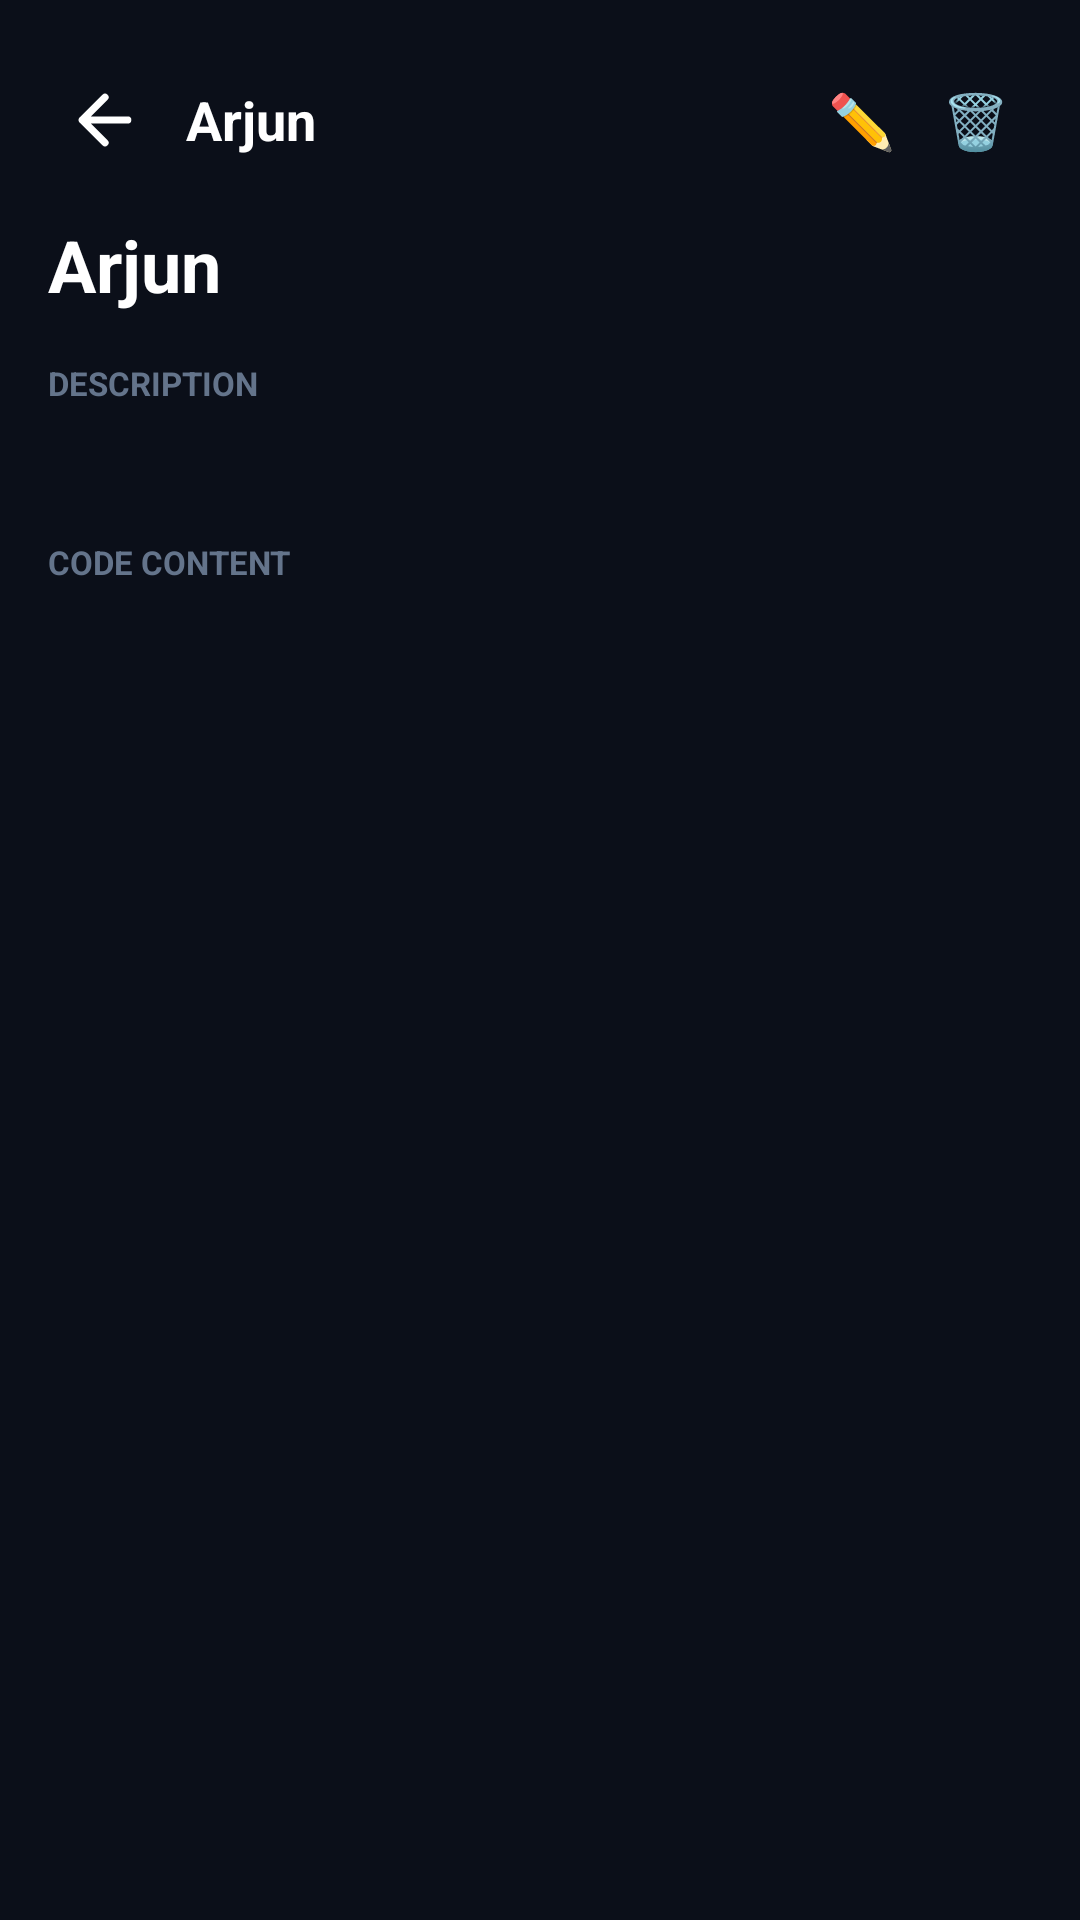

Write the Android layout XML for this screen, with the resource values it uses.
<!-- AndroidManifest.xml: application theme Theme.BenBook.Dark -->
<!-- res/layout/activity_entry_detail.xml -->
<?xml version="1.0" encoding="utf-8"?>
<LinearLayout xmlns:android="http://schemas.android.com/apk/res/android"
    android:layout_width="match_parent"
    android:layout_height="match_parent"
    android:background="#0B0F19"
    android:orientation="vertical"
    android:padding="16dp">

    <LinearLayout
        android:layout_width="match_parent"
        android:layout_height="48dp"
        android:gravity="center_vertical"
        android:orientation="horizontal">

        <ImageView
            android:id="@+id/btn_back_entry"
            android:layout_width="38dp"
            android:layout_height="38dp"
            android:padding="6dp"
            android:src="@drawable/ic_arrow_back" />

        <TextView
            android:id="@+id/tv_manage_entry_header"
            android:layout_width="0dp"
            android:layout_height="wrap_content"
            android:layout_marginStart="8dp"
            android:layout_weight="1"
            android:text="Arjun"
            android:textColor="#FFFFFF"
            android:textSize="18sp"
            android:textStyle="bold" />

        <TextView
            android:id="@+id/btn_edit_entry"
            android:layout_width="38dp"
            android:layout_height="38dp"
            android:gravity="center"
            android:text="✏️"
            android:textSize="18sp" />

        <TextView
            android:id="@+id/btn_delete_entry"
            android:layout_width="38dp"
            android:layout_height="38dp"
            android:gravity="center"
            android:text="🗑"
            android:textSize="18sp" />
    </LinearLayout>

    <ScrollView
        android:layout_width="match_parent"
        android:layout_height="match_parent"
        android:layout_marginTop="8dp">

        <LinearLayout
            android:layout_width="match_parent"
            android:layout_height="wrap_content"
            android:orientation="vertical">

            <TextView
                android:id="@+id/tv_entry_main_title"
                android:layout_width="wrap_content"
                android:layout_height="wrap_content"
                android:text="Arjun"
                android:textColor="#FFFFFF"
                android:textSize="24sp"
                android:textStyle="bold" />

            <TextView
                android:layout_width="wrap_content"
                android:layout_height="wrap_content"
                android:layout_marginTop="16dp"
                android:text="DESCRIPTION"
                android:textColor="#64748B"
                android:textSize="11sp"
                android:textStyle="bold" />

            <TextView
                android:id="@+id/tv_entry_full_desc"
                android:layout_width="match_parent"
                android:layout_height="wrap_content"
                android:layout_marginTop="6dp"
                android:lineSpacingMultiplier="1.3"
                android:textColor="#CBD5E1"
                android:textSize="14sp" />

            <TextView
                android:layout_width="wrap_content"
                android:layout_height="wrap_content"
                android:layout_marginTop="20dp"
                android:layout_marginBottom="8dp"
                android:text="CODE CONTENT"
                android:textColor="#64748B"
                android:textSize="11sp"
                android:textStyle="bold" />

            <LinearLayout
                android:id="@+id/container_detail_code_blocks"
                android:layout_width="match_parent"
                android:layout_height="wrap_content"
                android:orientation="vertical" />
        </LinearLayout>
    </ScrollView>
</LinearLayout>
<!-- resources referenced by this layout -->
<resources>
  <!-- drawable ic_arrow_back (drawable) -->
  <vector xmlns:android="http://schemas.android.com/apk/res/android"
      android:width="24dp"
      android:height="24dp"
      android:viewportWidth="24"
      android:viewportHeight="24">
      <path
          android:strokeColor="#FFFFFF"
          android:strokeWidth="2.2"
          android:strokeLineCap="round"
          android:strokeLineJoin="round"
          android:pathData="M19,12 L5,12 M12,19 L5,12 L12,5" />
  </vector>
  <style name="Theme.BenBook.Dark" parent="@android:style/Theme.DeviceDefault.NoActionBar">
          <item name="android:windowBackground">#0B0F19</item>
          <item name="android:textColor">#FFFFFF</item>
          <item name="android:colorPrimary">#38BDF8</item>
      </style>
</resources>
